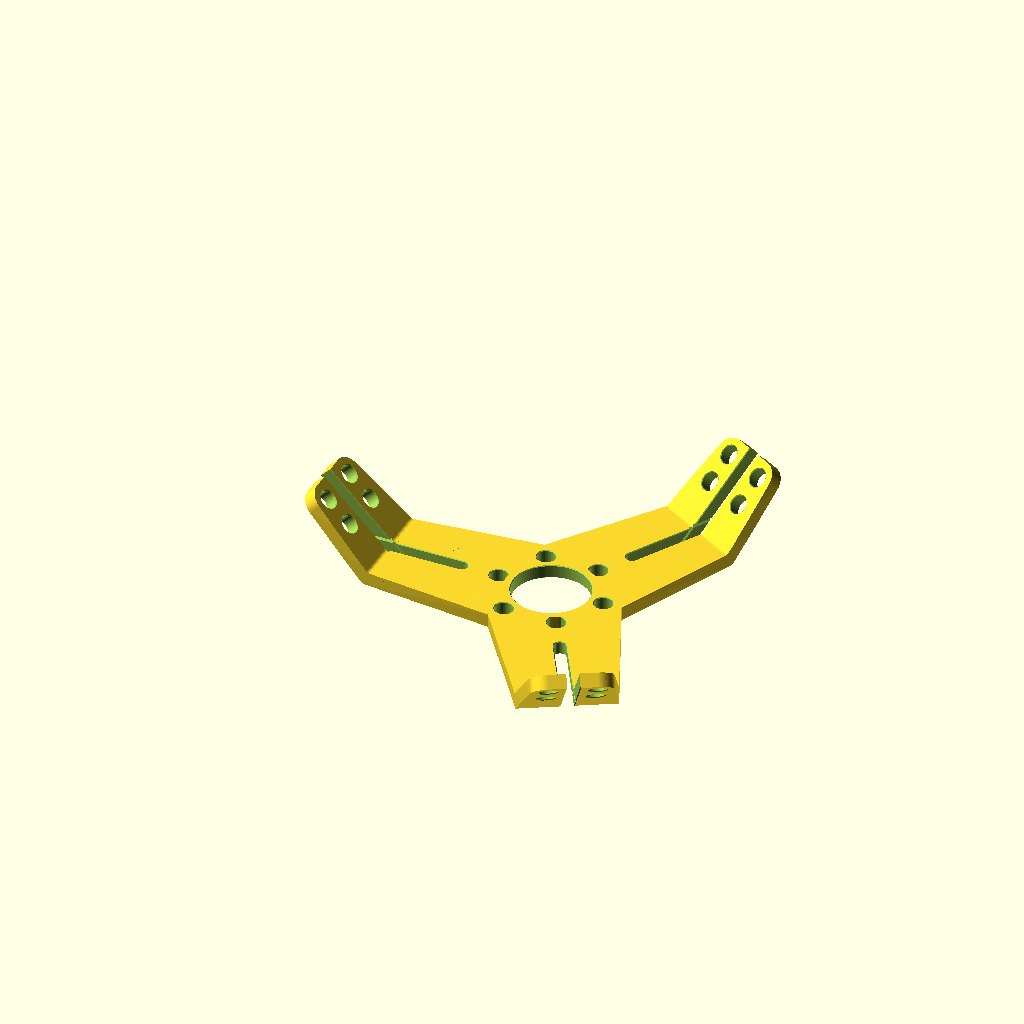
Cell 1: the model at its default parameters.
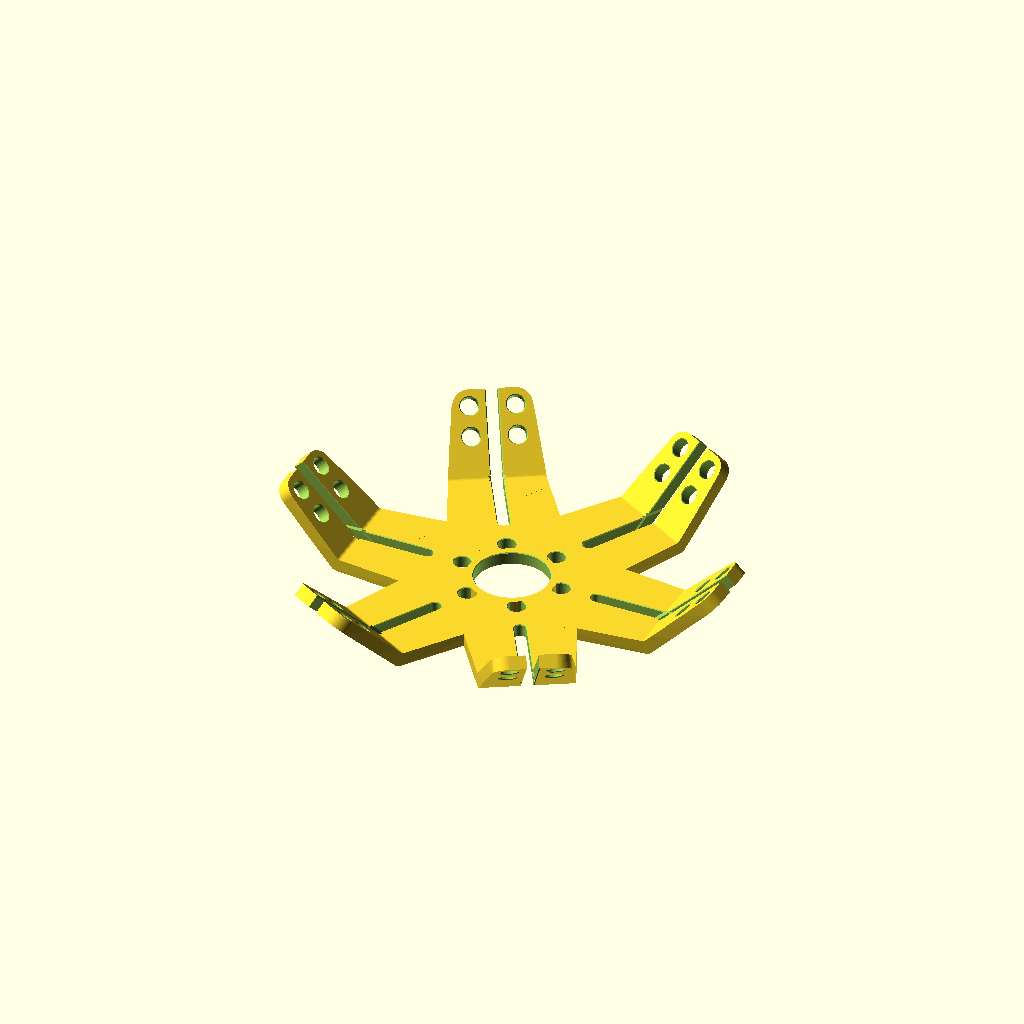
Cell 2: the same model with MirrorCopy = 1.
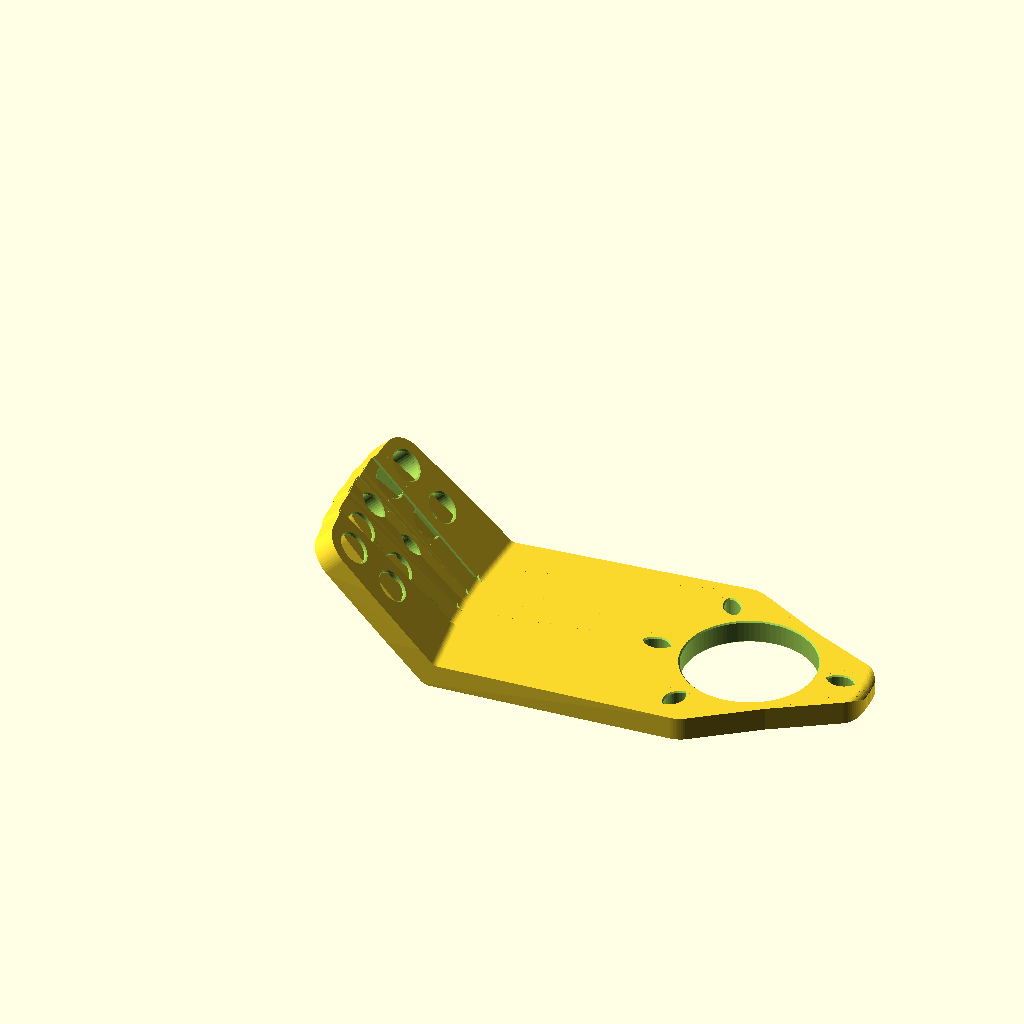
Cell 3: the same model with RotateCopyAngle = 5.
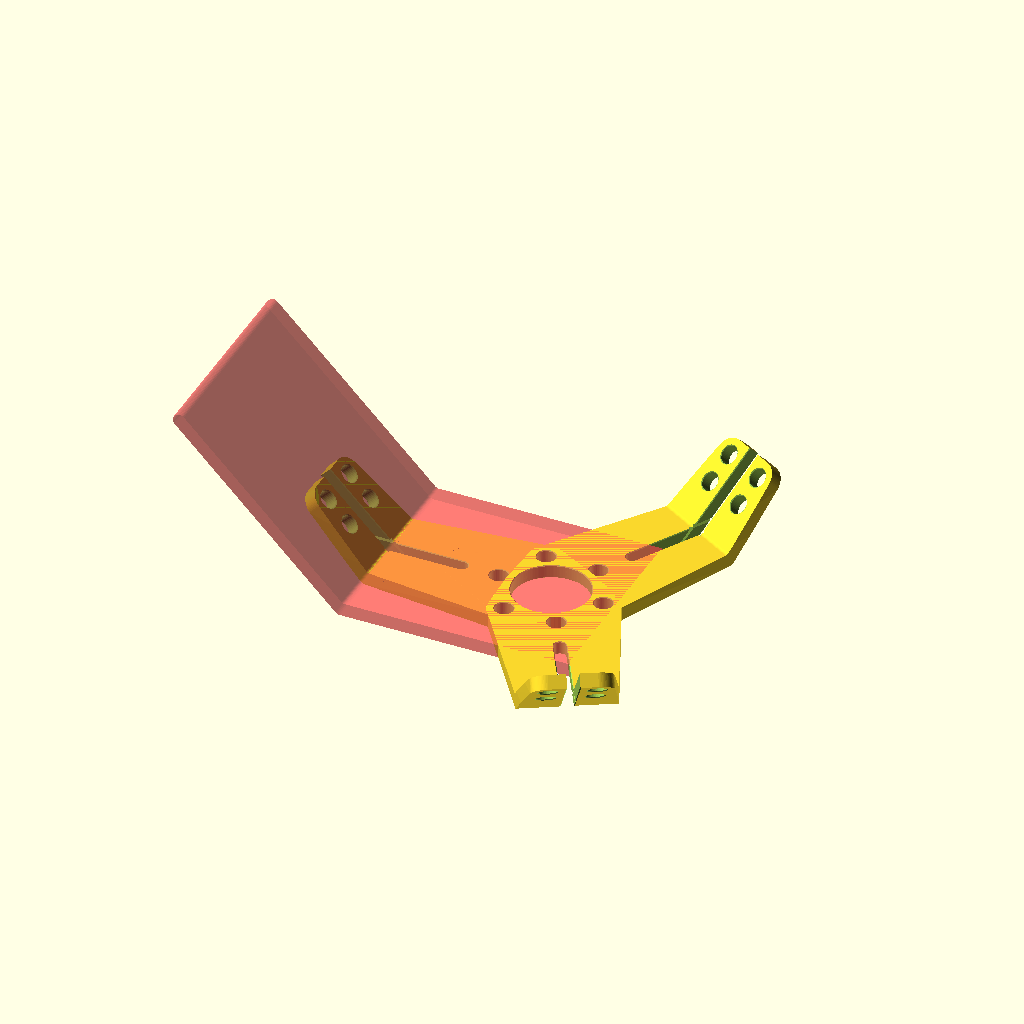
Cell 4: the same model with Hideguide = 0.
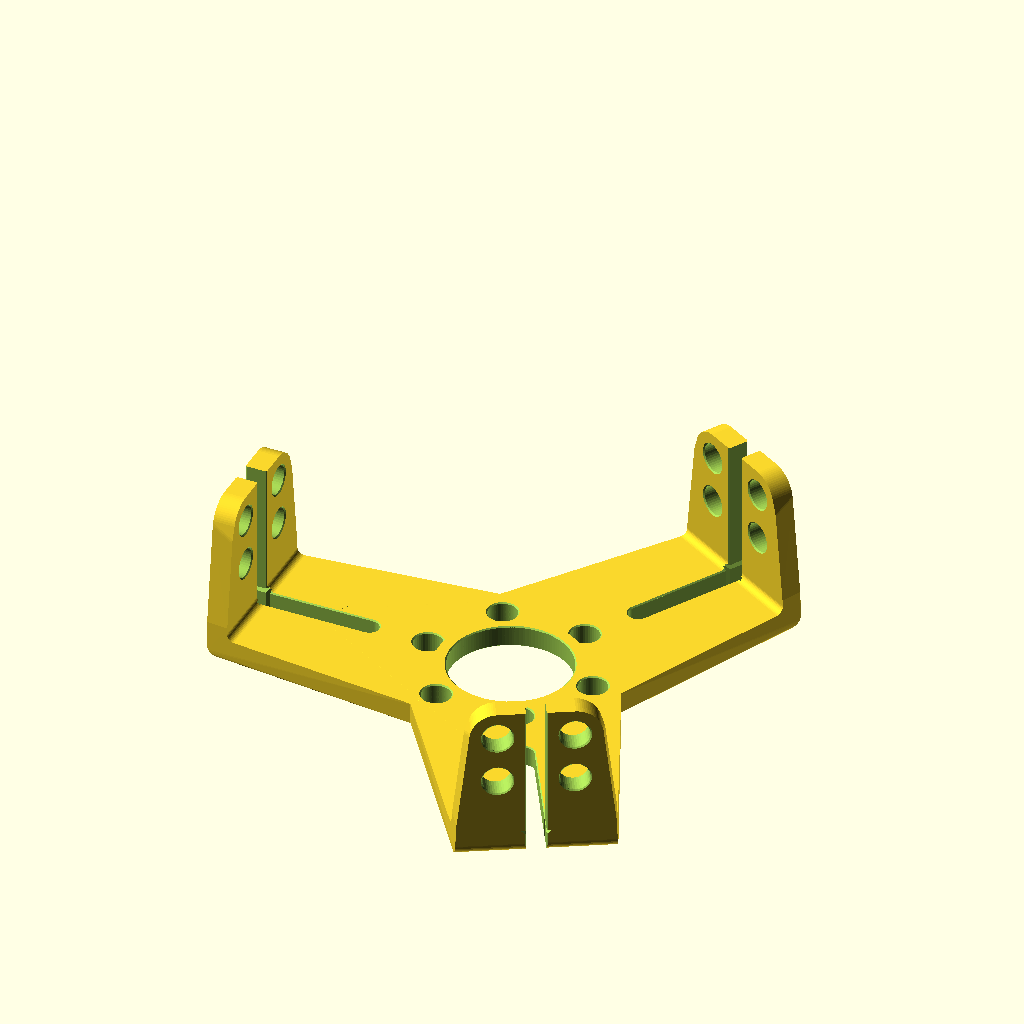
Cell 5 — Platerelativerotation set to 90, the other parameters unchanged.
The same orthographic view direction (rotation 55°, 0°, 25°; colour scheme Cornfield) for every cell, with the view re-fitted per cell, so scale and position can differ between cells.
OpenSCAD source file inputs/thingiverse/files/thing-1827297/files/Thistothatbracket.scad:
//Plate angle
Platerelativerotation = 45;
//Hole pattern: [[X,Y,Radius],[X,Y,Radius],[ [ X,Y,Radius ],[ X,Y,Radius ] ]] : Double bracket holes togethter for slots
Plate1 =  [[0, 0, 25], [-35, 0, 6], [35, 0, 6], [-17.5, -30.3109, 6], [-17.5, 30.3109, 6]];
Plate2 =  [[[-15, 0, -4] ,[100, 0, 4]],[0, -15, 6] ,[0, 15, 6],[20, -15, 6] ,[20, 15, 6] ];
//Plate thicknes
Thickness = 10;
//Material around hole
Aroundhole = 5;
//Skift holepattern
Plate1offset = [-110, 0];
Plate2offset = [50, 0];
//Holepattern rotation
Plate1internalrotation =  0 ;
Plate2internalrotation =  0;
//Symetries
MirrorCopy=0;//[1:yes,0:no]
RotateCopies=3; //[1:12]
RotateCopyAngle=120;//[5:180]
//Boundaries
MaxX=135;
MaxY1=150;
MaxY2=150;
//details
$fn = 40;
echo(Plate1);
Hideguide=1;//[1:yes,0:no]
ChamferHoles=1;


/*[hidden]*/
Plate2relativerotation = [0, Platerelativerotation,0];
if (Hideguide==0)#translate([Plate1offset[0],0,0])profile(Thickness-0.01,Aroundhole,Plate2relativerotation);
for(n=[0:RotateCopyAngle:RotateCopyAngle*RotateCopies-1]){
rotate([0,0,n])

union(){ 
translate([Plate1offset[0],0,0])

union(){

difference(){
intersection(){
hull(){intersection(){

profile(Thickness,Aroundhole,Plate2relativerotation);

union(){plates();
rotate(Plate2relativerotation)plates();}
}

}
profile(Thickness,Aroundhole,Plate2relativerotation);
}

union(){

 intersection(){
translate(-Plate1offset)cube([MaxY1+MaxY2,MaxX,Thickness*1.2],center=true);
 holes();}
rotate(Plate2relativerotation)
intersection(){
translate(-Plate2offset)cube([MaxY1+MaxY2,MaxX,Thickness*1.2],center=true);
 holes();}

}
}}

if(MirrorCopy==1)translate([-Plate1offset[0],0,0])mirror()


union(){
difference(){
intersection(){
hull(){intersection(){
 
profile(Thickness,Aroundhole,Plate2relativerotation);
union(){plates();
rotate(Plate2relativerotation)plates();}
}

}
profile(Thickness,Aroundhole,Plate2relativerotation);
}

union(){

 intersection(){
translate(-Plate1offset)cube([MaxY1+MaxY2,MaxX,Thickness*1.2],center=true);
 holes();}
rotate(Plate2relativerotation)
intersection(){
translate(-Plate2offset)cube([MaxY1+MaxY2,MaxX,Thickness*1.2],center=true);
 holes();}

} }}
}

}


module profile (Thickness,Aroundhole,Plate2relativerotation){rotate([90,0,0]){
linear_extrude(MaxX,center=true,convexity=10){
offset(r=-3)offset(r=Thickness*0.5+2)union(){hull(){
translate([MaxY1,0])square([Aroundhole,1],center=true);
circle(1*0.5);}
hull(){rotate([0,0,-Plate2relativerotation[1]])
translate([-MaxY2,0])square([Aroundhole,1],center=true);
circle(1*0.5);}}}

}}

module plates(){
  linear_extrude(Thickness*2, center = true,convexity=10)  
difference(){

hull(){
translate(-Plate1offset)offset(r=Aroundhole)rotate([0,0,Plate1internalrotation]) makeplate(Plate1,0);
translate(-Plate2offset)offset(r=Aroundhole) rotate([0,0,Plate2internalrotation]) makeplate(Plate2,0);
}
union(){
translate(-Plate1offset)offset(r=-1)offset(r=1) rotate([0,0,Plate1internalrotation])makeplate(Plate1,0);
translate(-Plate2offset)offset(r=-1)offset(r=1) rotate([0,0,Plate2internalrotation])makeplate(Plate2,0);
}
}

}
module holes(){
 

 

 

translate(-Plate1offset)  rotate([0,0,Plate1internalrotation])
for (i = [0: len(Plate1) - 1]) {
       if (len(Plate1[i][0]) == undef) {
       translate([Plate1[i][0], Plate1[i][1],  Thickness*0.5-ChamferHoles]) 
linear_extrude( abs(Plate1[i][2]) , convexity=10, scale = 2)  circle(abs(Plate1[i][2]) );       translate([Plate1[i][0], Plate1[i][1], 0]) 
linear_extrude(Thickness*2, center = true,convexity=10, scale = 1)  circle(abs(Plate1[i][2] ));       translate([Plate1[i][0], Plate1[i][1],-Thickness*0.5+ChamferHoles]) 
mirror([0,0,1])linear_extrude( abs(Plate1[i][2])  ,convexity=10, scale = 2)  circle(abs(Plate1[i][2] ));
      } 


else {
         hull() {
            for (j = [0: len(Plate1[i]) - 1]) {
               translate([Plate1[i][j][0], Plate1[i][j][1],  Thickness*0.5-ChamferHoles])  linear_extrude( abs(Plate1[i][j][2]) , convexity=10, scale = 2)     circle(abs(Plate1[i][j][2]) );
            }
         }
 hull() {
            for (j = [0: len(Plate1[i]) - 1]) {
               translate([Plate1[i][j][0], Plate1[i][j][1], 0])  linear_extrude(Thickness*2, center = true,convexity=10, scale = 1)   circle(abs(Plate1[i][j][2]) );
            }
         }
 hull() {
            for (j = [0: len(Plate1[i]) - 1]) {
               translate([Plate1[i][j][0], Plate1[i][j][1],-Thickness*0.5+ChamferHoles]) 
 mirror([0,0,1])linear_extrude( abs(Plate1[i][j][2])  ,convexity=10, scale = 2)  circle(abs(Plate1[i][j][2]) );
            }
         }

      }
   }
///////////////////


translate(-Plate2offset)  rotate([0,0,Plate2internalrotation])
for (i = [0: len(Plate2) - 1]) {
       if (len(Plate2[i][0]) == undef) {
       translate([Plate2[i][0], Plate2[i][1],  Thickness*0.5-ChamferHoles]) 
linear_extrude( abs(Plate2[i][2]) , convexity=10, scale = 2)  circle(abs(Plate2[i][2]) );   
    translate([Plate2[i][0], Plate2[i][1], 0]) 
linear_extrude(Thickness*2, center = true,convexity=10, scale = 1)  circle(abs(Plate2[i][2]) );       translate([Plate2[i][0], Plate2[i][1],-Thickness*0.5+ChamferHoles]) 
mirror([0,0,1])linear_extrude( abs(Plate2[i][2])  ,convexity=10, scale = 2)  circle(abs(Plate2[i][2]) );
      } 


else {
         hull() {
            for (j = [0: len(Plate2[i]) - 1]) {
               translate([Plate2[i][j][0], Plate2[i][j][1],  Thickness*0.5-ChamferHoles])  linear_extrude( abs(Plate2[i][j][2]) , convexity=10, scale = 2)      circle(abs(Plate2[i][j][2]) );
            }
         }
 hull() {
            for (j = [0: len(Plate2[i]) - 1]) {
               translate([Plate2[i][j][0], Plate2[i][j][1], 0])  linear_extrude(Thickness*2, center = true,convexity=10, scale = 1)   circle(abs(Plate2[i][j][2]) );
            }
         }
 hull() {
            for (j = [0: len(Plate2[i]) - 1]) {
               translate([Plate2[i][j][0], Plate2[i][j][1],-Thickness*0.5+ChamferHoles]) 
 mirror([0,0,1])linear_extrude( abs(Plate2[i][j][2])  ,convexity=10, scale = 2)  circle(abs(Plate2[i][j][2]) );
            }
         }

      }
   }




}  
 

 
module makeplate(P, A) {
   for (i = [0: len(P) - 1]) {
       if (len(P[i][0]) == undef) {
         translate([P[i][0], P[i][1], 0]) circle(P[i][2] + A);
      } else {
         hull() {
            for (j = [0: len(P[i]) - 1]) {
               translate([P[i][j][0], P[i][j][1], 0]) circle(P[i][j][2] + A);
            }
         }
      }
   }
}


function rnd(a = 1, b = 0) = (rands(min(a, b), max(a, b), 1)[0]);

function rndc(seed) =seed==undef? [rands(0, 1, 1)[0], rands(0, 1, 1)[0], rands(0, 1, 1)[0]]:[rands(0, 1, 1,seed)[0], rands(0, 1, 1,seed+101)[0], rands(0, 1, 1,seed+201)[0]];
Customizer parameters (derived from the source; name, type, default, range or options):
Platerelativerotation: number, default 45
Thickness: number, default 10
Aroundhole: number, default 5
Plate1offset: vector, default [-110, 0]
Plate2offset: vector, default [50, 0]
Plate1internalrotation: number, default 0
Plate2internalrotation: number, default 0
MirrorCopy: number, default 0, options 1, 0
RotateCopies: number, default 3, range 1 to 12
RotateCopyAngle: number, default 120, range 5 to 180
MaxX: number, default 135
MaxY1: number, default 150
MaxY2: number, default 150
Hideguide: number, default 1, options 1, 0
ChamferHoles: number, default 1
